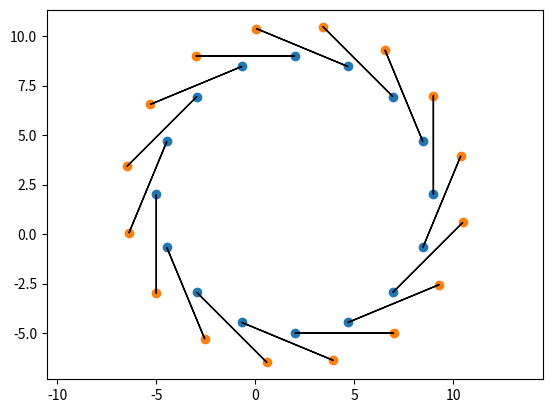

Write the Python code that produced this figure.
import numpy as np
from scipy.integrate import odeint
import matplotlib.pyplot as plt
from matplotlib.animation import FuncAnimation

R=7
N=16
V=5
x0=2
y0=2

def tochka(R,N,V,x0,y0):
  coords_x=[]; coords_y=[]; varr_x = []; varr_y = []
  for i in range(N):
    
    alp= (np.pi *2*i)/N
    x,y = R*np.cos(alp) + x0, R*np.sin(alp) + y0
    vx,vy = V* np.cos(alp + (np.pi/2)) + x,  V* np.sin(alp + (np.pi/2)) + y
    coords_x.append(x)
    coords_y.append(y)
    varr_x.append(vx)
    varr_y.append(vy)
  return coords_x, coords_y, varr_x, varr_y


m = tochka(R,N,V,x0,y0)

plt.axis('equal')
plt.scatter(m[0], m[1]) 

plt.scatter(m[2], m[3]) 

for i in range(N):
  plt.arrow(m[0][i], m[1][i],m[2][i]-m[0][i], m[3][i]- m[1][i]) 
plt.show()







